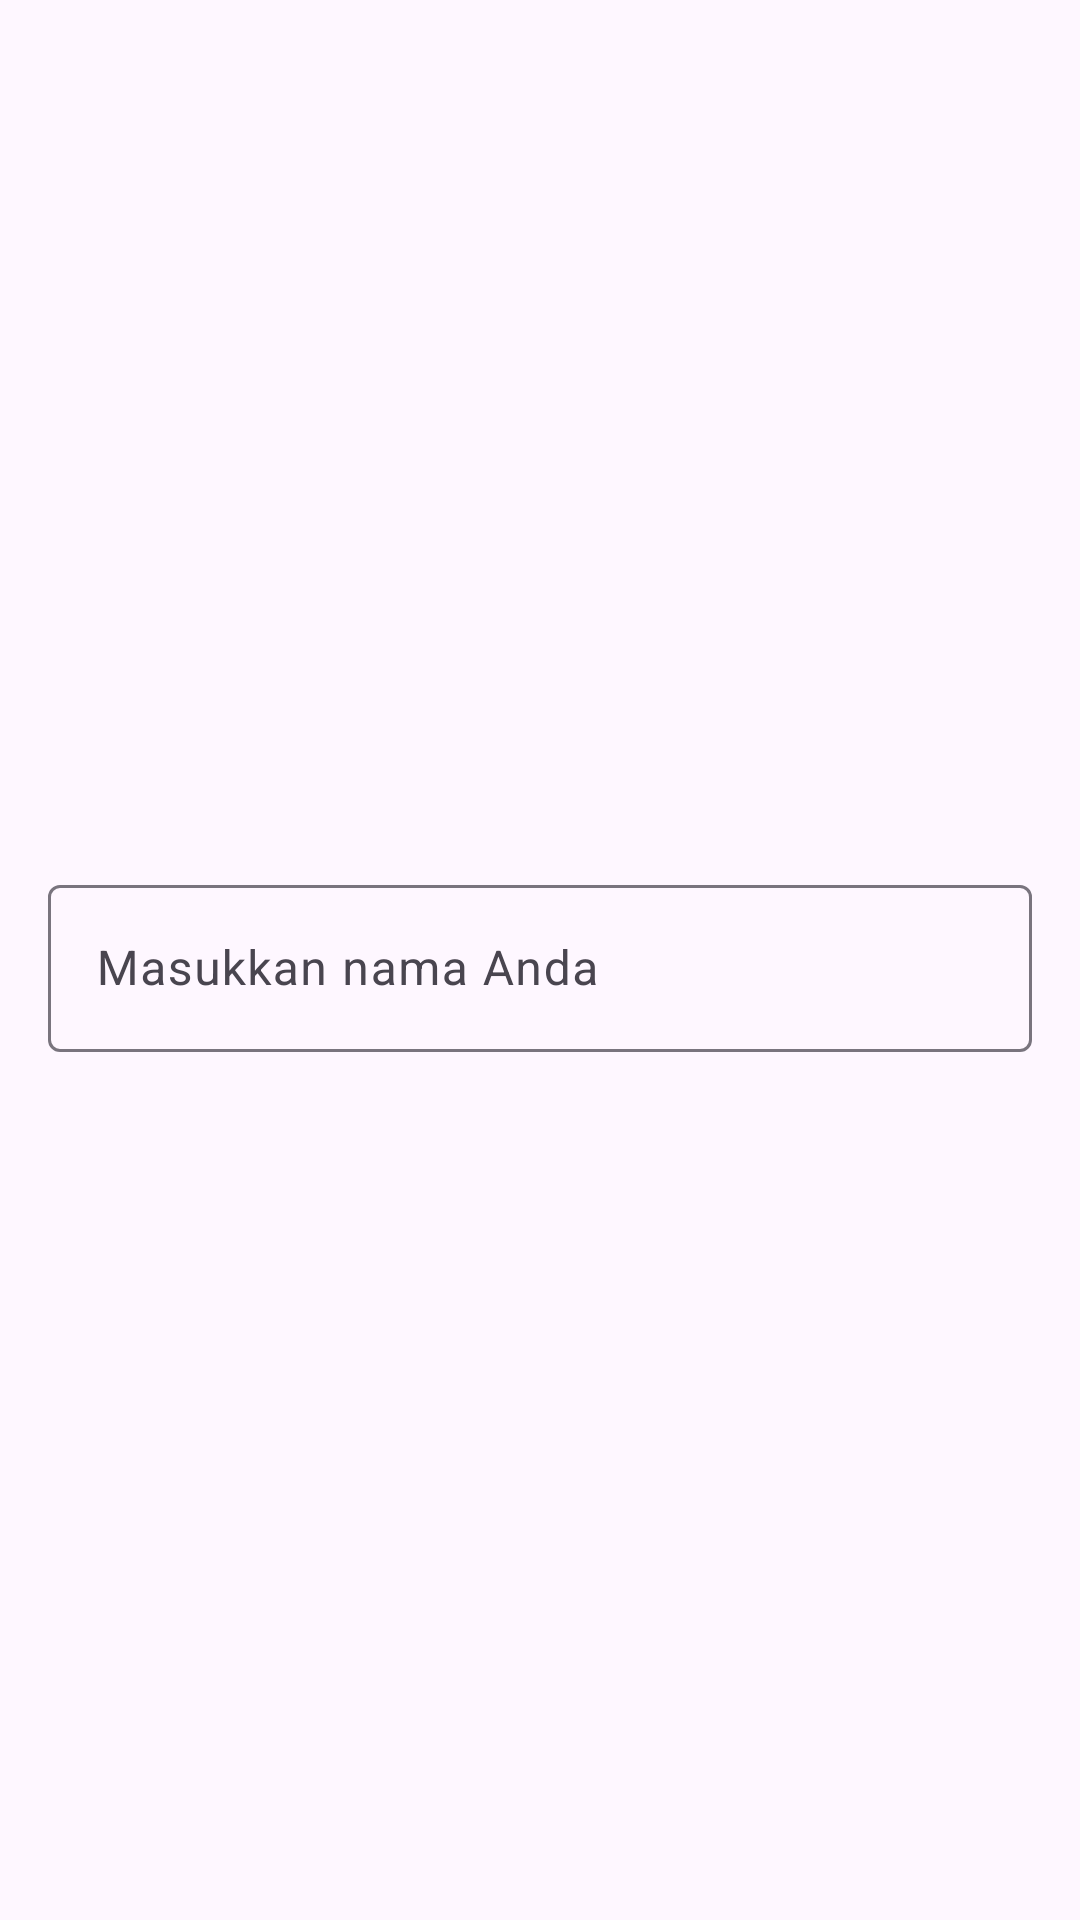

This screen was rendered from an Android layout file. Write that file and the resources it references.
<!-- AndroidManifest.xml: application theme Theme.StoryDicoding -->
<!-- res/layout/custom_input_field.xml -->
<?xml version="1.0" encoding="utf-8"?>
<layout xmlns:android="http://schemas.android.com/apk/res/android"
    xmlns:app="http://schemas.android.com/apk/res-auto">

    <androidx.constraintlayout.widget.ConstraintLayout
        android:layout_width="match_parent"
        android:layout_height="wrap_content">

        <com.google.android.material.textfield.TextInputLayout
            android:id="@+id/textInputLayout"
            android:layout_width="0dp"
            android:layout_height="wrap_content"
            android:layout_marginStart="16dp"
            android:layout_marginEnd="16dp"
            app:hintEnabled="true"
            app:hintAnimationEnabled="true"
            app:startIconDrawable="@drawable/ic_baseline_person_24"
            app:layout_constraintTop_toTopOf="parent"
            app:layout_constraintBottom_toBottomOf="parent"
            app:layout_constraintStart_toStartOf="parent"
            app:layout_constraintEnd_toEndOf="parent">

            <com.google.android.material.textfield.TextInputEditText
                android:id="@+id/textInputEditText"
                android:layout_width="match_parent"
                android:layout_height="wrap_content"
                android:inputType="text"
                android:hint="@string/hint_name" />

        </com.google.android.material.textfield.TextInputLayout>

    </androidx.constraintlayout.widget.ConstraintLayout>
</layout>
<!-- resources referenced by this layout -->
<resources>
  <string name="hint_name">Masukkan nama Anda</string>
  <style name="Theme.StoryDicoding" parent="Base.Theme.StoryDicoding" />
  <style name="Base.Theme.StoryDicoding" parent="Theme.Material3.DayNight.NoActionBar">
  
           <item name="colorSecondary">@android:color/holo_blue_light</item>
  
      </style>
</resources>
